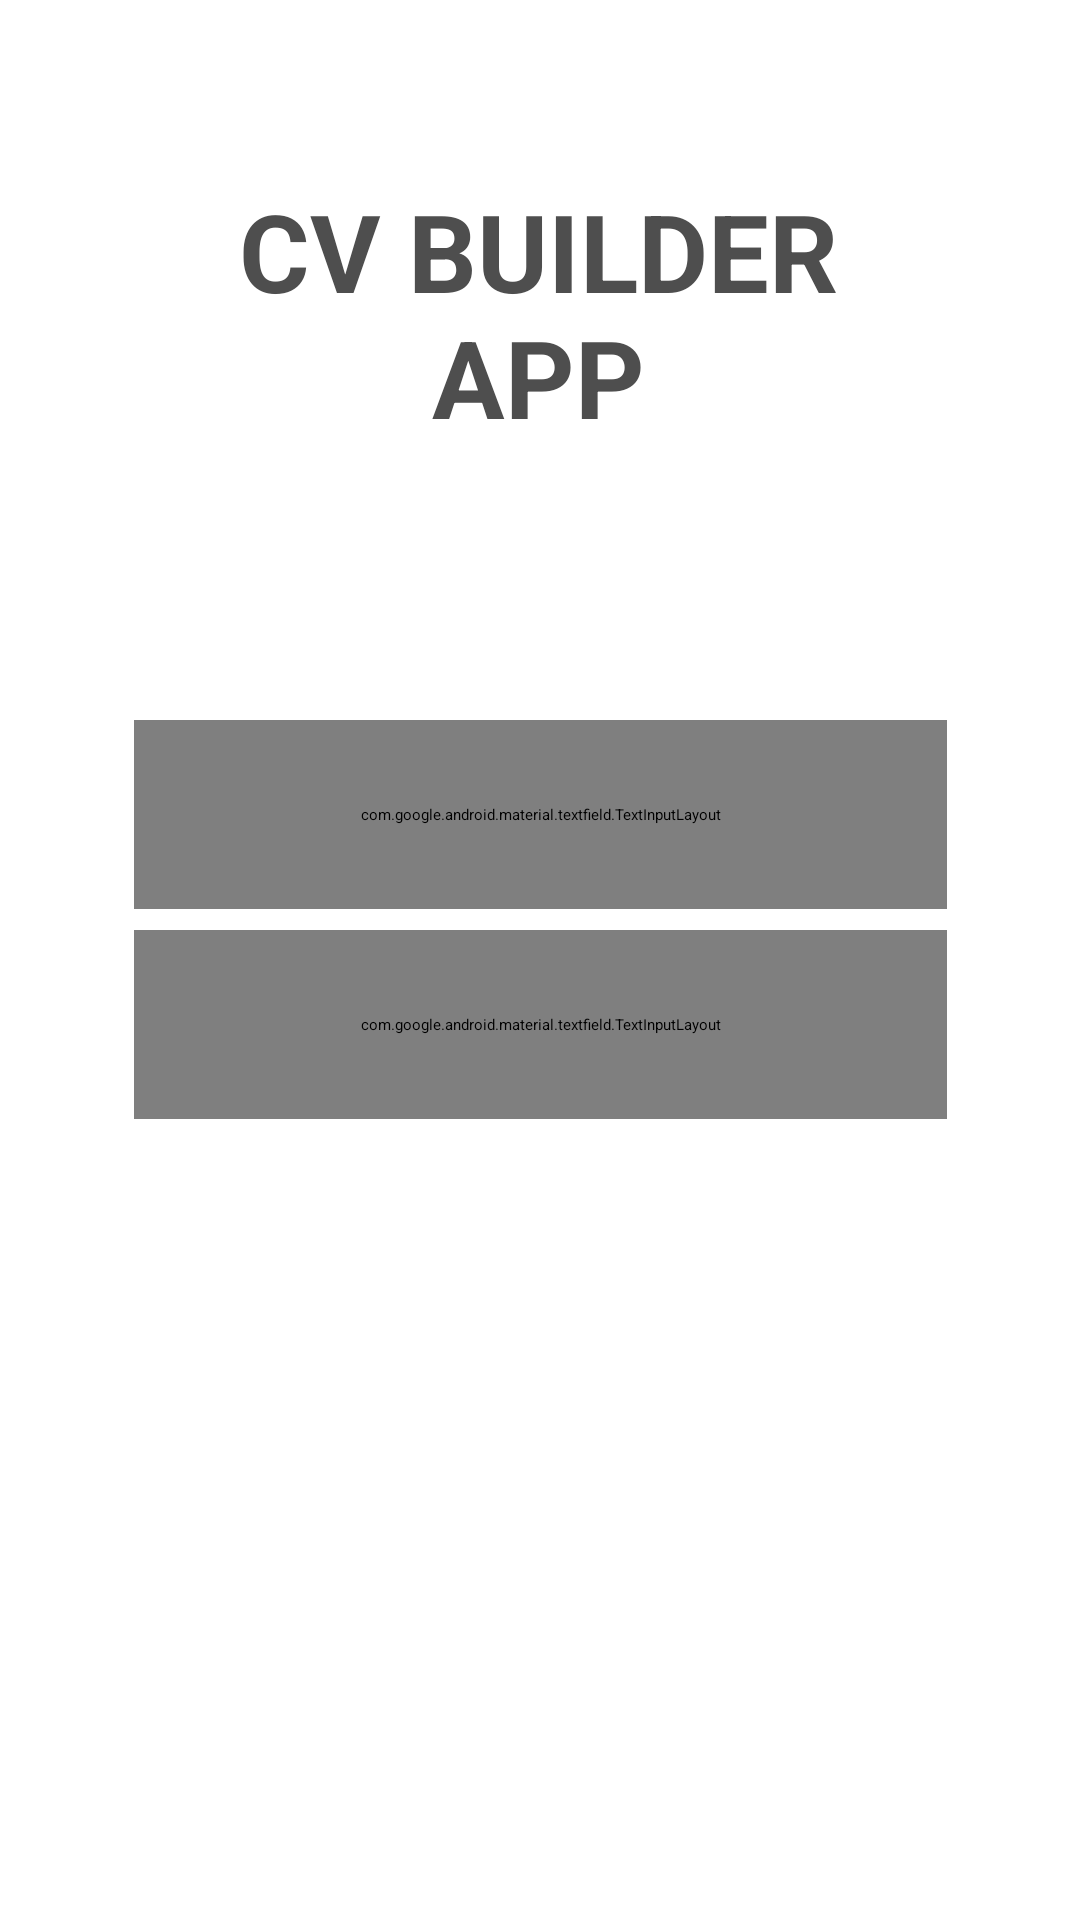

Here is an Android app screen rendered from its layout file. Give the layout XML and the strings, colors and styles it references.
<!-- AndroidManifest.xml: application theme Theme.CVBuilderApp -->
<!-- res/layout/activity_main.xml -->
<?xml version="1.0" encoding="utf-8"?>
<androidx.constraintlayout.widget.ConstraintLayout xmlns:android="http://schemas.android.com/apk/res/android"
    xmlns:app="http://schemas.android.com/apk/res-auto"
    xmlns:tools="http://schemas.android.com/tools"
    android:layout_width="match_parent"
    android:layout_height="match_parent"
    tools:context=".LoginActivity">

    <TextView
        android:id="@+id/title_text"
        android:layout_width="224dp"
        android:layout_height="94dp"
        android:text="CV BUILDER APP"
        android:textAlignment="center"
        android:textColor="#4E4E4E"
        android:textSize="36sp"
        android:textStyle="normal|bold"
        app:layout_constraintBottom_toTopOf="@+id/username_field"
        app:layout_constraintEnd_toEndOf="parent"
        app:layout_constraintHorizontal_bias="0.496"
        app:layout_constraintStart_toStartOf="parent"
        app:layout_constraintTop_toTopOf="parent"
        app:layout_constraintVertical_bias="0.407" />

    <com.google.android.material.textfield.TextInputLayout
        android:id="@+id/username_field"
        style="@style/Widget.MaterialComponents.TextInputLayout.OutlinedBox"
        android:layout_width="271dp"
        android:layout_height="63dp"
        android:layout_marginStart="70dp"
        android:layout_marginTop="240dp"
        android:layout_marginEnd="70dp"
        android:hint="Username"
        android:textColorHint="#A7A7A7"
        app:boxStrokeColor="#EAEAEE"
        app:layout_constraintEnd_toEndOf="parent"
        app:layout_constraintStart_toStartOf="parent"
        app:layout_constraintTop_toTopOf="parent">

        <com.google.android.material.textfield.TextInputEditText
            android:id="@+id/username_input"
            android:layout_width="match_parent"
            android:layout_height="55dp"
            android:textColor="#5B5B5B"
            android:textSize="15sp"
            android:textStyle="bold"
            tools:ignore="TouchTargetSizeCheck" />
    </com.google.android.material.textfield.TextInputLayout>

    <com.google.android.material.textfield.TextInputLayout
        android:id="@+id/password_field"
        style="@style/Widget.MaterialComponents.TextInputLayout.OutlinedBox"
        android:layout_width="271dp"
        android:layout_height="63dp"
        android:layout_marginStart="70dp"
        android:layout_marginTop="310dp"
        android:layout_marginEnd="70dp"
        android:hint="Password"
        android:textColorHint="#A7A7A7"
        app:endIconMode="password_toggle"
        app:boxStrokeColor="#EAEAEE"
        app:layout_constraintEnd_toEndOf="parent"
        app:layout_constraintStart_toStartOf="parent"
        app:layout_constraintTop_toTopOf="parent">

        <com.google.android.material.textfield.TextInputEditText
            android:id="@+id/password_input"
            android:layout_width="match_parent"
            android:layout_height="55dp"
            android:textColor="#5B5B5B"
            android:textSize="15sp"
            android:textStyle="bold"
            tools:ignore="TouchTargetSizeCheck" />
    </com.google.android.material.textfield.TextInputLayout>

    <Button
        android:id="@+id/login_button"
        android:layout_width="271dp"
        android:layout_height="55dp"
        android:layout_marginTop="200dp"
        android:text="LOGIN"
        android:textAlignment="center"
        android:textColor="#FFFFFF"
        android:textSize="16sp"
        android:textStyle="bold"
        app:layout_constraintBottom_toBottomOf="parent"
        app:layout_constraintEnd_toEndOf="parent"
        app:layout_constraintStart_toStartOf="parent"
        app:layout_constraintTop_toTopOf="parent" />



</androidx.constraintlayout.widget.ConstraintLayout>
<!-- resources referenced by this layout -->
<resources>

</resources>
